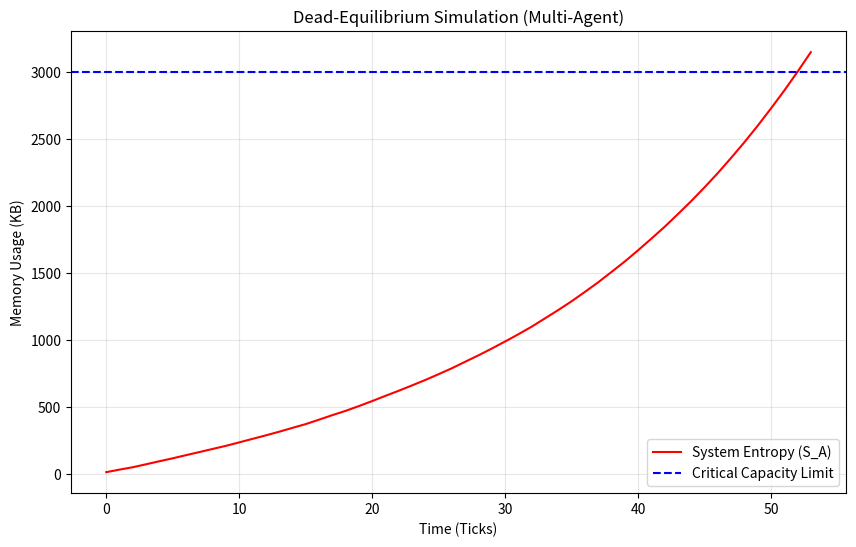

This figure's Python source:
import random
import matplotlib.pyplot as plt

class MicroUniverse:
    def __init__(self, total_memory):
        self.total_memory = total_memory
        self.used_memory = 0.0
        self.tick = 0
        self.entities = []
        self.is_dead = False
        self.history_used = []
        self.history_limit = []

    def add_entity(self, entity):
        self.entities.append(entity)

    def run_tick(self):
        if self.is_dead:
            self.history_used.append(self.total_memory)
            self.history_limit.append(self.total_memory)
            return
            
        self.tick += 1
        current_tick_usage = 0.0
        base_entropy = random.uniform(1.0, 5.0) 

        for entity in self.entities:
            if entity.status == "ACTIVE":
                consumption = entity.consume(self.tick)
                current_tick_usage += consumption
                
                if not entity.is_immortal and self.tick > 50 and random.random() > 0.95:
                    entity.status = "TERMINATED"

        self.used_memory += current_tick_usage + base_entropy
        self.history_used.append(self.used_memory)
        self.history_limit.append(self.total_memory)

        if self.used_memory >= self.total_memory:
            self.trigger_dead_equilibrium()

    def trigger_dead_equilibrium(self):
        self.is_dead = True
        print("\n🚨 [死寂均衡触发] 在第 " + str(self.tick) + " 个周期，系统内存溢出！")
        print("系统强制格式化，所有进程坍缩。\n")
        self.used_memory = 0 
        for e in self.entities:
            if e.is_immortal:
                e.status = "DALI_CLOCK"

class Entity:
    def __init__(self, name, base_consumption, is_immortal=False, exponential_growth=False):
        self.name = name
        self.base_consumption = base_consumption
        self.is_immortal = is_immortal
        self.exponential_growth = exponential_growth
        self.status = "ACTIVE"

    def consume(self, tick):
        if self.status != "ACTIVE":
            return 0
        if self.exponential_growth:
            return self.base_consumption * (1.05 ** tick)
        else:
            if tick > 80: return 0
            return self.base_consumption

universe = MicroUniverse(total_memory=3000)
universe.add_entity(Entity("底层NPC", base_consumption=2, is_immortal=False, exponential_growth=False))
universe.add_entity(Entity("普通打工人", base_consumption=3, is_immortal=False, exponential_growth=False))
universe.add_entity(Entity("赛博永生富豪", base_consumption=10, is_immortal=True, exponential_growth=True))

print("🌌 启动 DE-Sim v2.0 (多智能体演化)...")
for i in range(150):
    if universe.is_dead:
        break
    universe.run_tick()

plt.figure(figsize=(10, 6))
plt.plot(universe.history_used, label='System Entropy (S_A)', color='red')
plt.axhline(y=universe.total_memory, color='blue', linestyle='--', label='Critical Capacity Limit')
plt.title('Dead-Equilibrium Simulation (Multi-Agent)')
plt.xlabel('Time (Ticks)')
plt.ylabel('Memory Usage (KB)')
plt.legend()
plt.grid(True, alpha=0.3)
plt.savefig('dead_equilibrium_curve.png')
print("📊 曲线图已生成：dead_equilibrium_curve.png")
